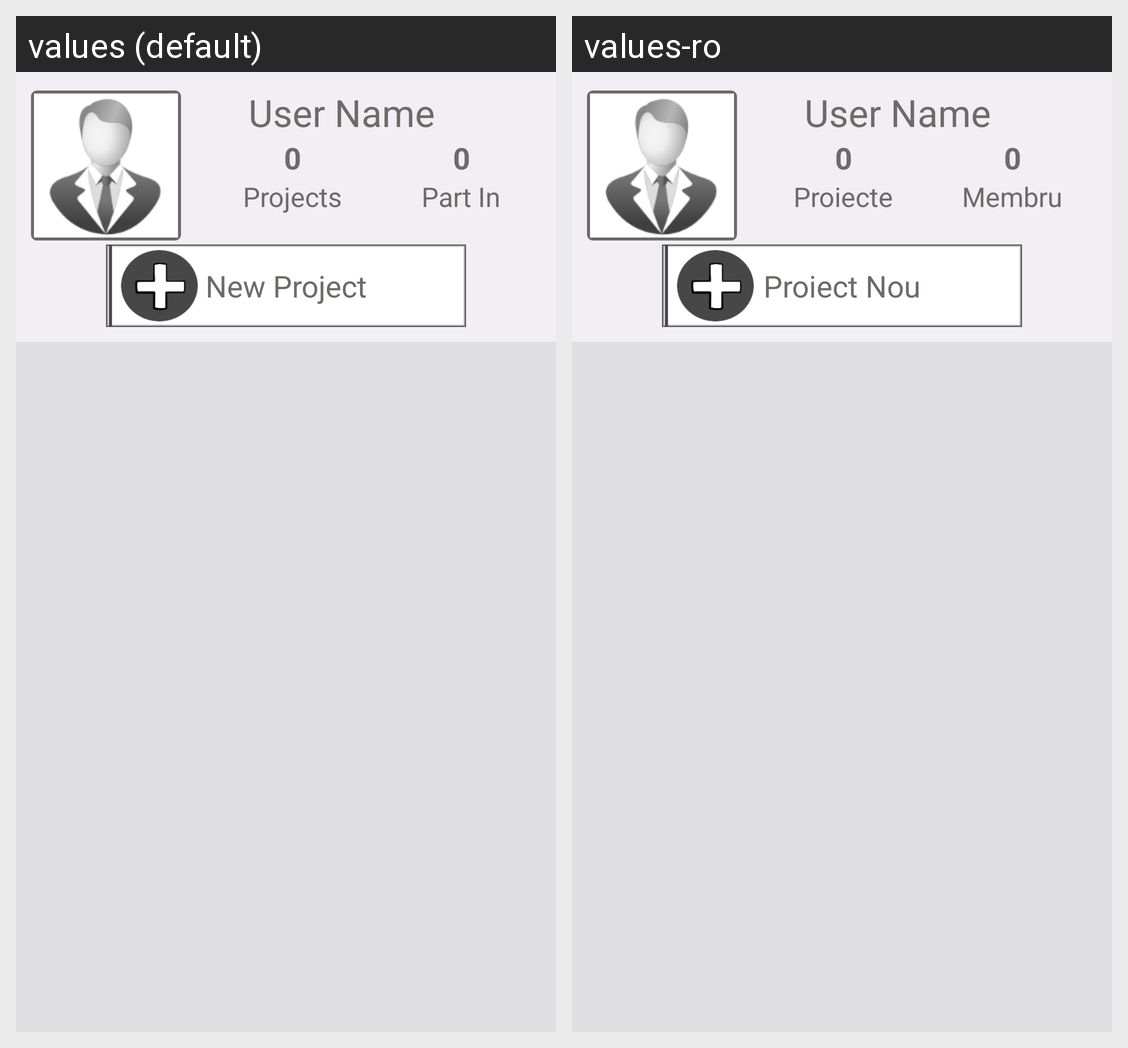

Here is an Android app screen in its default locale and in the app's own translations. Write out the translated-string differences for the strings that appear on this screen.
Android screen res/layout/activity_user.xml rendered under 2 locales, left to right: values (default), values-ro. Device: Nexus 5 (rendered at 1080×1920; each locale shown at half size, 540×960, under a caption strip naming it); theme android:Theme.Black.NoTitleBar.
Strings drawn on this screen, with the default value and each locale's value (text and hints the layout hard-codes, and strings that could not be matched under every locale, appear in the picture but are not listed):

user_activity_projects
  values: Projects
  values-ro: Proiecte

user_activity_part_in
  values: Part In
  values-ro: Membru

user_activity_new_project
  values: New Project
  values-ro: Proiect Nou
